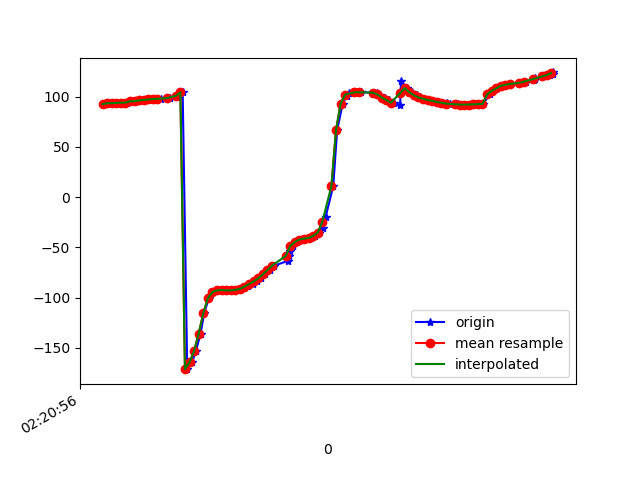

Values plotted in this chart, from the file beside it:
1617848456541, 544100098123864, 92.461975, 13.233449, -20.02375
1617848456550, 544100117354634, 92.43, 12.89, -20.52
1617848456568, 544100136585404, 93.42, 13.62, -21.33
1617848456586, 544100155816174, 93.41, 13.38, -22.02
1617848456605, 544100175046944, 93.73, 13.89, -22.33
1617848456626, 544100194277714, 93.97, 14.07, -23.59
1617848456646, 544100213508484, 94.05, 14.29, -23.79
1617848456661, 544100232739254, 95.3, 15.43, -24.94
1617848456680, 544100251970024, 95.46, 15.49, -25.49
1617848456700, 544100271200794, 95.79, 15.95, -25.51
1617848456719, 544100290431564, 96.54, 16.32, -27.06
1617848456738, 544100309662334, 96.68, 16.43, -27.46
1617848456756, 544100328893104, 97.15, 17.36, -27.36
1617848456776, 544100348123874, 97.57, 17.98, -28.67
1617848456796, 544100367354644, 97.76, 19.16, -28.8
1617848456822, 544100386585414, 98.14, 21.77, -28.49
1617848456836, 544100405816184, 98.74, 25.15, -30.21
1617848456866, 544100425046954, 99.71, 30.27, -31.57
1617848456877, 544100444277724, 101.5, 37.12, -33.41
1617848456890, 544100463638379, 104.2, 43.62, -37.63
1617848456910, 544100482869149, -171.2, 45.87, -42.93
1617848456931, 544100502099919, -164.4, 58.1, -53.11
1617848456948, 544100521330689, -153.1, 64.32, -68.24
1617848456968, 544100540561459, -135.9, 67.92, -90.01
1617848456984, 544100559792229, -115.7, 67.69, -115.4
1617848457004, 544100579022999, -100.8, 64.19, -136
1617848457022, 544100598253769, -94.46, 60.58, -148.5
1617848457043, 544100617484539, -92.8, 58.41, -156.4
1617848457061, 544100636715309, -92.56, 56.97, -162.5
1617848457081, 544100655946079, -92.86, 56.34, -167.4
1617848457101, 544100675176849, -92.93, 56.3, -171.8
1617848457122, 544100694407619, -92.31, 56.02, -176.2
1617848457143, 544100713638389, -91.28, 55.28, 179.9
1617848457160, 544100732869159, -90.04, 54.59, 176.4
1617848457176, 544100752099929, -88.44, 54.05, 173.5
1617848457198, 544100771330699, -86.48, 53.52, 171.2
1617848457213, 544100790561469, -83.99, 53.16, 169.3
1617848457233, 544100809792239, -80.83, 53.15, 168
1617848457251, 544100829023009, -76.93, 53.45, 167.1
1617848457271, 544100848253779, -72.72, 53.65, 166.9
1617848457289, 544100867484549, -68.36, 53.21, 167.5
1617848457349, 544100886715319, -63.55, 52.08, 169.1
1617848457356, 544100905946089, -58.56, 50.62, 171.7
1617848457358, 544100925176859, -53.67, 50.5, 174.9
1617848457373, 544100944407629, -48.7, 52.64, 177
1617848457390, 544100963638399, -44.6, 57.27, 179.2
1617848457405, 544100982869169, -42.23, 63.28, -177.8
1617848457423, 544101002099939, -41.26, 68.98, -175.1
1617848457452, 544101021330709, -40.64, 73.13, -173.8
1617848457469, 544101040561479, -38.6, 75.51, -175.5
1617848457485, 544101059792249, -35.43, 77.07, -179.6
1617848457504, 544101079023019, -30.27, 78.82, 173.7
1617848457515, 544101098253789, -19.37, 81.42, 160.6
1617848457548, 544101117484559, 11.09, 84.12, 127.6
1617848457565, 544101136715329, 66.73, 83.05, 69.31
1617848457589, 544101155946099, 92.82, 77.38, 40.88
1617848457606, 544101175176869, 100.7, 70.35, 30.69
1617848457617, 544101194407639, 103.3, 63.1, 25.77
1617848457642, 544101213638409, 104.2, 55.93, 22.52
1617848457664, 544101232869179, 104.4, 48.91, 20.05
1617848457668, 544101252099949, 104.2, 41.7, 18.19
... 43 more rows
